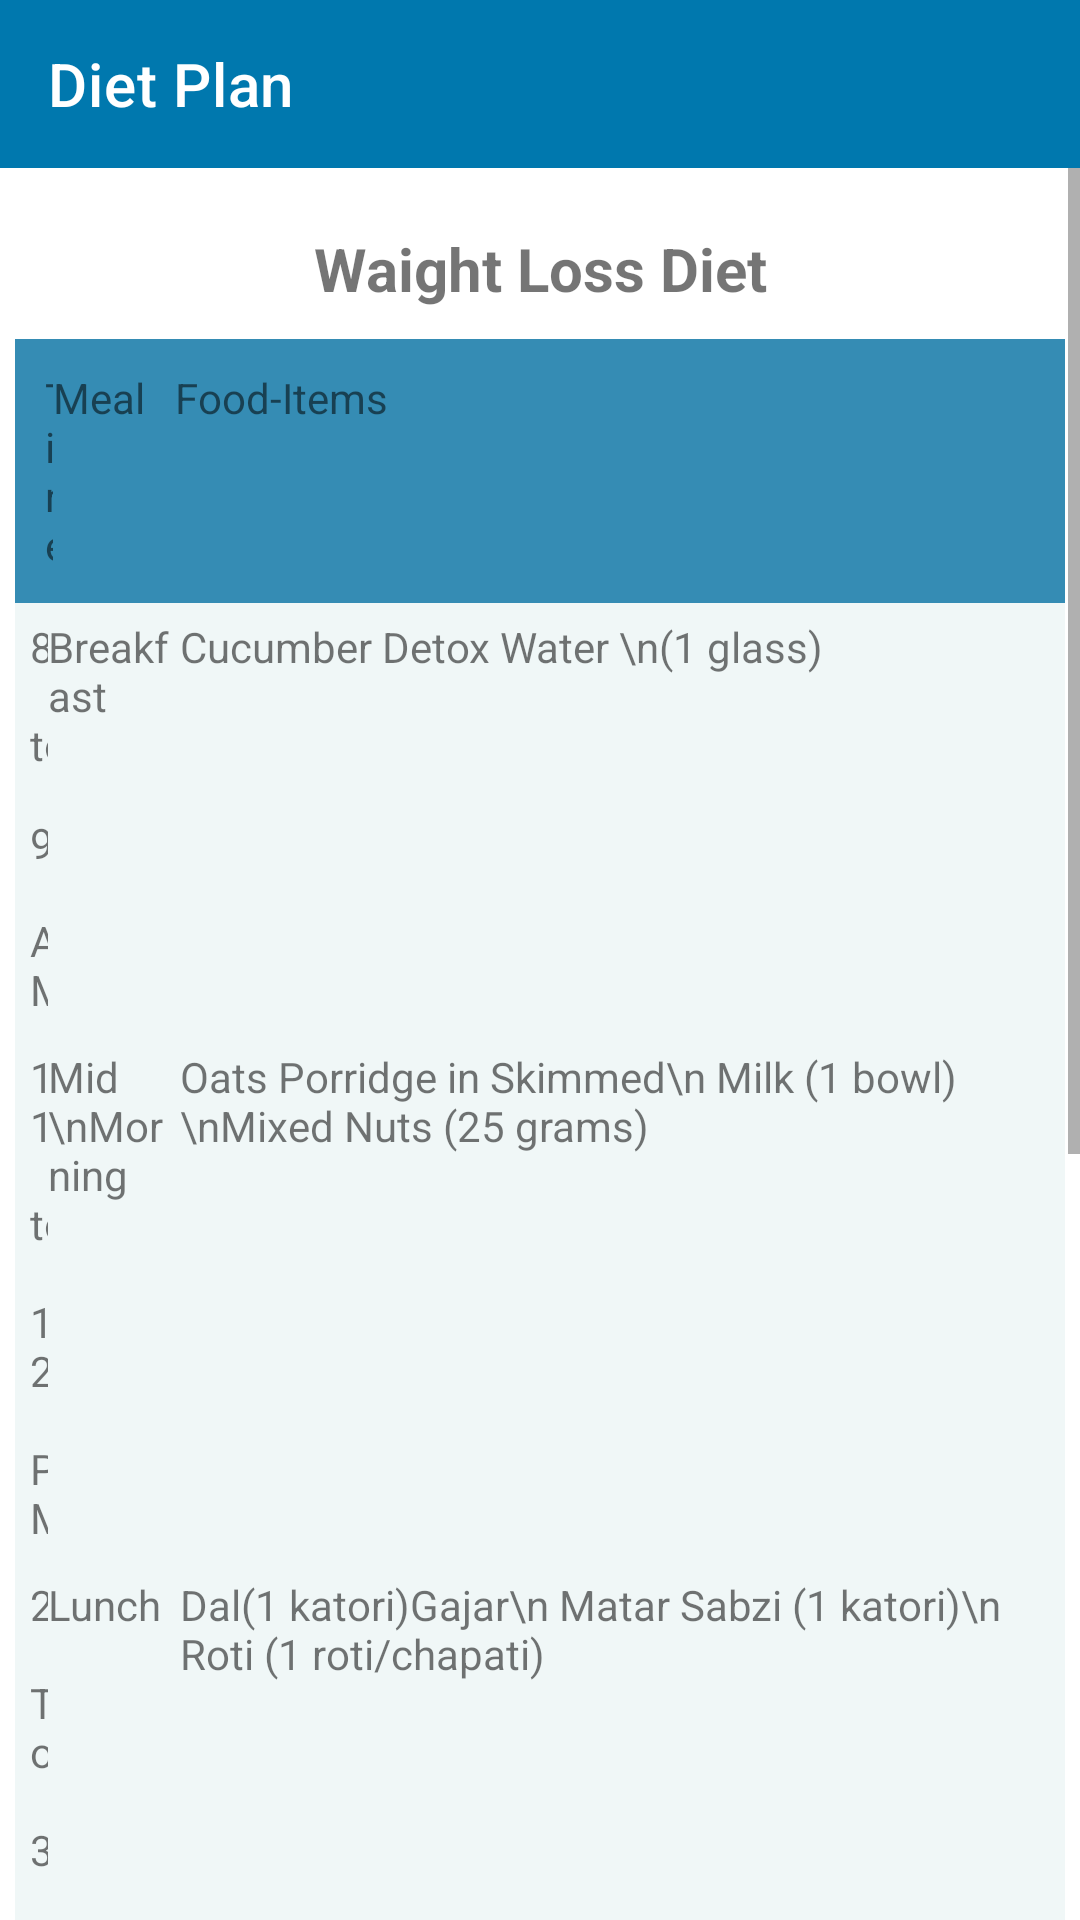

This screen was rendered from an Android layout file. Write that file and the resources it references.
<!-- AndroidManifest.xml: application theme Theme.Helth_Care -->
<!-- res/layout/waight_loss.xml -->
<?xml version="1.0" encoding="utf-8"?>
<LinearLayout xmlns:android="http://schemas.android.com/apk/res/android"
    xmlns:app="http://schemas.android.com/apk/res-auto"
    xmlns:tools="http://schemas.android.com/tools"
    android:layout_width="match_parent"
    android:layout_height="match_parent"
    android:background="@drawable/back"
    tools:context=".Waightloss">


    <LinearLayout
        android:orientation="vertical"
        android:background="@drawable/back"
        android:layout_width="match_parent"
        android:layout_height="match_parent">

        <RelativeLayout
            android:layout_width="match_parent"
            android:layout_height="wrap_content">



            <com.google.android.material.appbar.AppBarLayout
                android:layout_width="match_parent"
                android:layout_height="wrap_content">

                <com.google.android.material.appbar.MaterialToolbar
                    style="@style/Widget.MaterialComponents.Toolbar.Primary"
                    android:layout_width="match_parent"
                    android:layout_height="?attr/actionBarSize"
                    app:title="Diet Plan" />

            </com.google.android.material.appbar.AppBarLayout>
        </RelativeLayout>
        <ScrollView xmlns:android="http://schemas.android.com/apk/res/android"
            xmlns:app="http://schemas.android.com/apk/res-auto"
            xmlns:tools="http://schemas.android.com/tools"
            android:layout_width="match_parent"
            android:layout_height="wrap_content">

            <TableLayout xmlns:android="http://schemas.android.com/apk/res/android"
                android:layout_width="match_parent"
                android:layout_height="match_parent"
                android:layout_marginTop="10dp"
                android:paddingLeft="5dp"
                android:paddingRight="5dp">

                <TextView
                    android:id="@+id/txt"
                    android:layout_width="wrap_content"
                    android:layout_height="wrap_content"
                    android:text="Waight Loss Diet"
                    android:gravity="center"
                    android:textSize = "20dp"
                    android:padding="10dp"
                    android:textStyle="bold">

                </TextView>


                <TableRow android:background="#358CB4" android:padding="10dp">

                    <TextView
                        android:layout_width="wrap_content"
                        android:layout_height="wrap_content"
                        android:layout_weight="1"
                        android:text="Time" />
                    <TextView
                        android:layout_width="wrap_content"
                        android:layout_height="wrap_content"
                        android:layout_weight="1"
                        android:text="Meal" />
                    <TextView
                        android:layout_width="wrap_content"
                        android:layout_height="wrap_content"
                        android:layout_weight="1"
                        android:text="Food-Items" />
                </TableRow>
                <TableRow android:background="#F0F7F7" android:padding="5dp">

                    <TextView
                        android:layout_width="wrap_content"
                        android:layout_height="wrap_content"
                        android:layout_weight="1"
                        android:text="8 to 9 AM" />
                    <TextView
                        android:layout_width="wrap_content"
                        android:layout_height="wrap_content"
                        android:layout_weight="1"
                        android:text="Breakfast" />
                    <TextView
                        android:layout_width="wrap_content"
                        android:layout_height="wrap_content"
                        android:layout_weight="1"
                        android:text="Cucumber Detox Water \n(1 glass)" />
                </TableRow>
                <TableRow android:background="#F0F7F7" android:padding="5dp">

                    <TextView
                        android:layout_width="wrap_content"
                        android:layout_height="wrap_content"
                        android:layout_weight="1"
                        android:text="11 to 12 PM" />
                    <TextView
                        android:layout_width="wrap_content"
                        android:layout_height="wrap_content"
                        android:layout_weight="1"
                        android:text="Mid \nMorning" />
                    <TextView
                        android:layout_width="wrap_content"
                        android:layout_height="wrap_content"
                        android:layout_weight="1"
                        android:text="Oats Porridge in Skimmed\n Milk (1 bowl)\nMixed Nuts (25 grams)" />

                </TableRow>
                <TableRow android:background="#F0F7F7" android:padding="5dp">

                    <TextView
                        android:layout_width="wrap_content"
                        android:layout_height="wrap_content"
                        android:layout_weight="1"
                        android:text="2 To 3 PM" />
                    <TextView
                        android:layout_width="wrap_content"
                        android:layout_height="wrap_content"
                        android:layout_weight="1"
                        android:text="Lunch" />
                    <TextView
                        android:layout_width="wrap_content"
                        android:layout_height="wrap_content"
                        android:layout_weight="1"
                        android:text="Dal(1 katori)Gajar\n Matar Sabzi (1 katori)\n Roti (1 roti/chapati)" />

                </TableRow>

                <TableRow android:background="#F0F7F7" android:padding="5dp">

                    <TextView
                        android:layout_width="wrap_content"
                        android:layout_height="wrap_content"
                        android:layout_weight="1"
                        android:text="5 To 6 PM" />
                    <TextView
                        android:layout_width="wrap_content"
                        android:layout_height="wrap_content"
                        android:layout_weight="1"
                        android:text="Evening \n Snacks" />
                    <TextView
                        android:layout_width="wrap_content"
                        android:layout_height="wrap_content"
                        android:layout_weight="1"
                        android:text="Cut Fruits (1 cup) \nButtermilk (1 glass)" />

                </TableRow>

                <TableRow android:background="#F0F7F7" android:padding="5dp">

                    <TextView
                        android:layout_width="wrap_content"
                        android:layout_height="wrap_content"
                        android:layout_weight="1"
                        android:text="8 To 9 PM" />
                    <TextView
                        android:layout_width="wrap_content"
                        android:layout_height="wrap_content"
                        android:layout_weight="1"
                        android:text="Dinner" />
                    <TextView
                        android:layout_width="wrap_content"
                        android:layout_height="wrap_content"
                        android:layout_weight="1"
                        android:text="Dal (1 katori) \nLauki Sabzi (1 katori)\n Roti (1 roti/chapati)" />

                </TableRow>
                <TableRow android:background="#F0F7F7" android:padding="5dp">

                    <TextView
                        android:layout_width="wrap_content"
                        android:layout_height="wrap_content"
                        android:layout_weight="1"
                        android:text="10 PM" />
                    <TextView
                        android:layout_width="wrap_content"
                        android:layout_height="wrap_content"
                        android:layout_weight="1"
                        android:text="Bed Time" />
                    <TextView
                        android:layout_width="wrap_content"
                        android:layout_height="wrap_content"
                        android:layout_weight="1"
                        android:text="Mixed Vegetable Salad \n(1 katori)" />

                </TableRow>


            </TableLayout>
        </ScrollView>
    </LinearLayout>
</LinearLayout>
<!-- resources referenced by this layout -->
<resources>
  <style name="Theme.Helth_Care" parent="Theme.MaterialComponents.DayNight.DarkActionBar">
          
          <item name="colorPrimary">@color/purple_500</item>
          <item name="colorPrimaryVariant">@color/purple_700</item>
          <item name="colorOnPrimary">@color/white</item>
          
          <item name="colorSecondary">@color/teal_200</item>
          <item name="colorSecondaryVariant">@color/teal_700</item>
          <item name="colorOnSecondary">@color/black</item>
          
          <item name="android:statusBarColor" tools:targetApi="l">?attr/colorPrimaryVariant</item>
          
      </style>
  <color name="purple_500">#0078AE</color>
  <color name="purple_700">#0078AE</color>
  <color name="white">#FFFFFFFF</color>
  <color name="teal_200">#0078AE</color>
  <color name="teal_700">#0078AE</color>
  <color name="black">#FF000000</color>
</resources>
